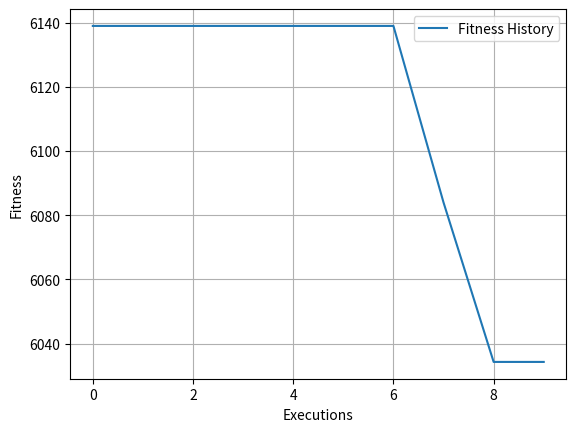

This figure's Python source:
import numpy as np
from time import time
import matplotlib.pyplot as plt

class History:
    def __init__(self)->None:
        self.best_s : np.array = None
        self.best_f: float = float('inf')
        self.execution_time : float = None

class Bee:
    def __init__(self,solution: np.ndarray)->None:
        self.solution = solution
        self.fitness = None
        self.trial = 0
        self.probability = 0.0

    def info(self)->None:
        print(f"Solution: {self.solution}, Fitness: {self.fitness}, Trial: {self.trial}, Probability: {self.probability}")
    
def init_swarm(swarm_size: int, lb: int, ub:int , dim:int)->list[Bee]:
    swarm = []
    for _ in range(swarm_size):
        bee = Bee(np.random.uniform(low=lb, high=ub, size=dim))
        swarm.append(bee)
    return swarm


class ArtificialBeeColony:
    def __init__(self, swarm_size: int, lb: int, ub:int , dim:int)->None:
        self.lb = lb
        self.ub = ub
        self.dim = dim
        self.swarm = init_swarm(swarm_size, lb, ub, dim)
        self.limit= None
        self.history : History = History()

    def show_swarm(self)->None:
        for bee in self.swarm:
            bee.info()

    def optimize(self,fn_aptitude,iterations: int, limit: int)->None:
        time_start = time()

        self.limit = limit
        self.evaluate(fn_aptitude)
        for _ in range(iterations):
            self.employ_bees(fn_aptitude)
            self.onlooker_bees(fn_aptitude)
            self.scout_bees(limit)
            self.update_best_solution()
        
        self.history.execution_time = time() - time_start

    def update_best_solution(self)->None:
        for bee in self.swarm:
            if bee.fitness < self.history.best_f:
                self.history.best_f = bee.fitness
                self.history.best_s = bee.solution.copy()

    def employ_bees(self,fn_aptitude)->None:
        for bee in self.swarm:
            j = np.random.randint(0, len(bee.solution))
            k = np.random.randint(0, len(self.swarm))
            phi = np.random.uniform(-1, 1)
            new_solution = bee.solution.copy()
            new_solution[j] += phi * (self.swarm[k].solution[j] - bee.solution[j])
            new_solution = np.clip(new_solution, self.lb, self.ub)
            new_fitness = fn_aptitude(*new_solution)
            
            if new_fitness < bee.fitness:
                bee.solution = new_solution
                bee.fitness = new_fitness
                bee.trial = 0
            else:
                bee.trial += 1

    def onlooker_bees(self,fn_aptitude)->None:
        for bee in self.swarm:
            if np.random.rand() < bee.probability:
                j = np.random.randint(0, len(bee.solution))
                k = np.random.randint(0, len(self.swarm))
                phi = np.random.uniform(-1, 1)
                new_solution = bee.solution.copy()
                new_solution[j] += phi * (self.swarm[k].solution[j] - bee.solution[j])
                new_solution = np.clip(new_solution, self.lb, self.ub)
                new_fitness = fn_aptitude(*new_solution)

                if new_fitness < bee.fitness:
                    bee.solution = new_solution
                    bee.fitness = new_fitness
                    bee.trial = 0
                else:
                    bee.trial += 1

    def scout_bees(self,limit: int)->None:
        for bee in self.swarm:
            if bee.trial > limit:
                bee.solution = np.random.uniform(low=self.lb, high=self.ub, size=self.dim)
                bee.fitness = float('inf')
                bee.trial = 0
                bee.probability = 0.0

    def evaluate(self,fn_aptitude)->None:
        fitness_values = []
        for bee in self.swarm:
            bee.fitness = fn_aptitude(*bee.solution)
            fitness_values.append(bee.fitness)

        # Para minimizar: probabilidad inversamente proporcional al fitness
        max_fit = max(fitness_values)
        inverted_fitness = [max_fit - f + 1e-8 for f in fitness_values]
        total = sum(inverted_fitness)

        for bee, inv_fit in zip(self.swarm, inverted_fitness):
            bee.probability = inv_fit / total


def problem(*args) -> np.float64:
    x1, x2, x3, x4 = args

    f = 0.6224 * x1 * x3 * x4 + 1.7781 * x2 * x3**2 + 3.1661 * x1**2 * x4 + 19.84 * x1**2 * x3

    penalty = 0

    if -x1 + 0.0193 * x3 > 0:
        penalty += 1e6
    if -x2 + 0.00954 * x3 > 0:  
        penalty += 1e6
    if -np.pi * x3**2 * x4 - (4/3) * np.pi * x3**3 + 1296000 > 0:
        penalty += 1e6
    if x4 - 240 > 0:
        penalty += 1e6

    if not (0 < x1 < 100):
        penalty += 1e6
    if not (0 < x2 < 100):
        penalty += 1e6
    if not (10 <= x3 <= 200):
        penalty += 1e6
    if not (10 <= x4 <= 200):
        penalty += 1e6

    return f + penalty

def runs(executions: int) ->None:
    solutions = []
    fitness = []
    execution_times = []

    n = 100 # Number of bees
    lb = 0   # Lower bound of the search space
    ub = 200 # Upper bound of the search space
    dim = 4 # Dimensions of the search space

    abc = ArtificialBeeColony(n, lb, ub, dim)

    for _ in range (executions):
        abc.optimize(fn_aptitude=problem,iterations=200, limit=50)
        history = abc.history

        best_solution = history.best_s
        best_fitness = history.best_f
        execution_time = history.execution_time

        solutions.append(best_solution)
        fitness.append(best_fitness)
        execution_times.append(execution_time)

    mean_fitness = np.mean(fitness)
    std_fitness = np.std(fitness)
    mean_execution_time = np.mean(execution_times)
    best_solution = solutions[np.argmin(fitness)]
    best_fitness = min(fitness)

    # metricas 
    print(f"Number of executions: {executions}")
    print(f"Mean fitness: {mean_fitness}")
    print(f"Standard deviation of fitness: {std_fitness}")
    print(f"Mean execution time: {mean_execution_time:.4f} seconds")
    print(f"Best solution: {best_solution}")
    print(f"Best fitness: {best_fitness}")

    #mostrando se cumplen las restricciones
    print("Constraints:")
    print(f"{-best_solution[0]} + 0.0193 * {best_solution[2]} <= 0: {(-best_solution[0] + 0.0193 * best_solution[2]) <= 0}")
    print(f"{-best_solution[1]} + 0.00954 * {best_solution[2]} <= 0: {(-best_solution[1] + 0.00954 * best_solution[2]) <= 0}")
    print(f"-pi*{best_solution[2]}^2 * {best_solution[3]} - (4/3) * pi * {best_solution[2]}^3 + 1296000 <= 0: {(-np.pi * best_solution[2]**2 * best_solution[3] - (4/3) * np.pi * best_solution[2]**3 + 1296000) <= 0}")
    print(f"{best_solution[3]} - 240 <= 0: {(best_solution[3] - 240) <= 0}")
    print(f"0 <= {best_solution[0]} <= 100: {(0 <= best_solution[0] <= 100)}")
    print(f"0 <= {best_solution[1]} <= 100: {(0 <= best_solution[1] <= 100)}")
    print(f"10 <= {best_solution[2]} <= 200: {(10 <= best_solution[2] <= 200)}")
    print(f"10 <= {best_solution[3]} <= 200: {(10 <= best_solution[3] <= 200)}")
    
    # graficar los fitness de cada iteracion
    plt.plot(fitness, label='Fitness History')
    plt.xlabel('Executions')
    plt.ylabel('Fitness')
    plt.legend()
    plt.grid()
    plt.show()


executions = 10
runs(executions)